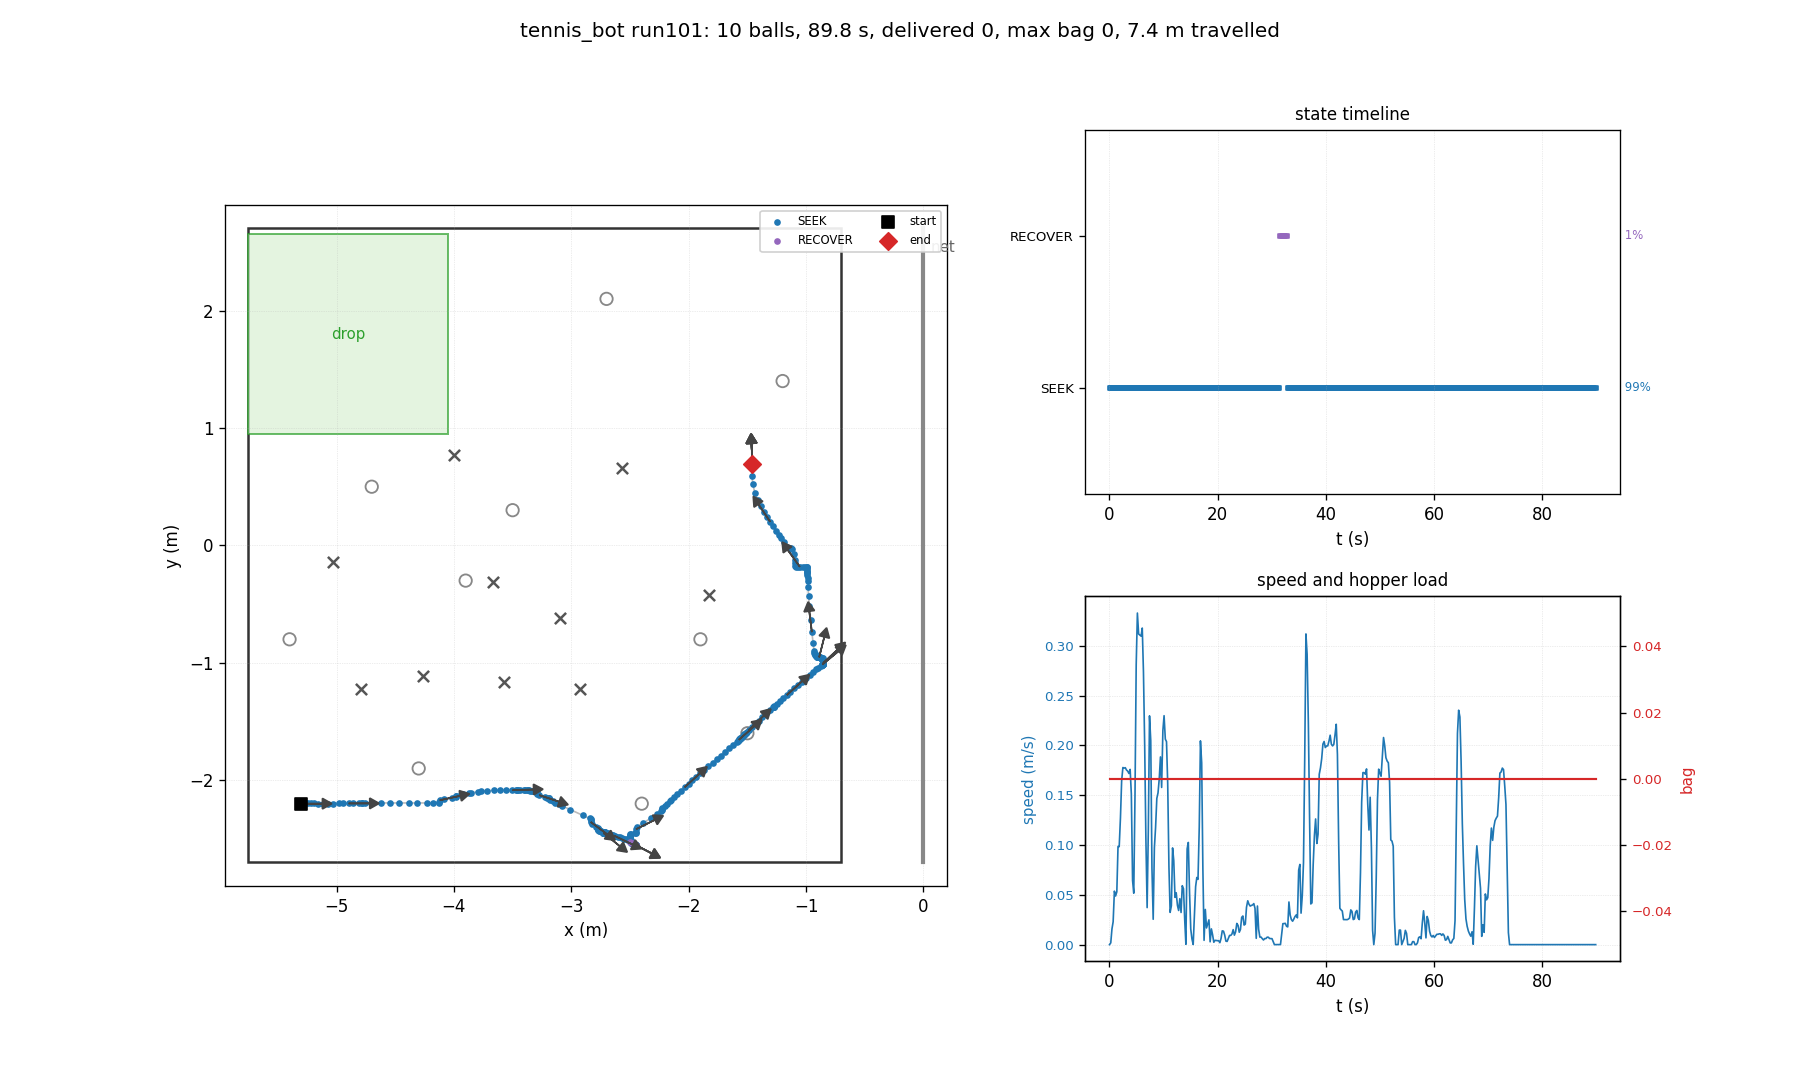

Values plotted in this chart, from the file beside it:
t, state, x, y, heading_deg, bag, delivered, depth, n_balls_in_hopper, ball0_x, ball0_y
0.03, SEEK, -5.300, -2.200, 0.0, 0, 0, 0, 0, -4.700, 0.500
0.26, SEEK, -5.300, -2.200, 0.0, 0, 0, 0, 0, -2.929, -1.221
0.48, SEEK, -5.300, -2.198, 1.0, 0, 0, 0, 0, -2.929, -1.221
0.70, SEEK, -5.295, -2.194, 3.3, 0, 0, 0, 0, -2.929, -1.221
0.93, SEEK, -5.291, -2.193, 3.6, 0, 0, 0, 0, -2.929, -1.221
1.15, SEEK, -5.270, -2.193, 2.7, 0, 0, 0, 0, -2.929, -1.221
1.38, SEEK, -5.266, -2.198, 0.3, 0, 0, 0, 0, -2.929, -1.221
1.60, SEEK, -5.243, -2.198, 0.0, 0, 0, 0, 0, -2.929, -1.221
1.82, SEEK, -5.219, -2.198, -0.1, 0, 0, 0, 0, -2.929, -1.221
2.05, SEEK, -5.195, -2.198, -0.1, 0, 0, 0, 0, -2.929, -1.221
2.27, SEEK, -5.157, -2.199, -0.2, 0, 0, 0, 0, -2.929, -1.221
2.50, SEEK, -5.114, -2.199, -0.1, 0, 0, 0, 0, -2.929, -1.221
2.72, SEEK, -5.070, -2.199, -0.0, 0, 0, 0, 0, -2.929, -1.221
2.94, SEEK, -5.029, -2.199, -0.0, 0, 0, 0, 0, -2.929, -1.221
3.17, SEEK, -4.983, -2.198, 0.1, 0, 0, 0, 0, -2.929, -1.221
3.39, SEEK, -4.943, -2.198, 0.0, 0, 0, 0, 0, -2.929, -1.221
3.62, SEEK, -4.897, -2.198, 0.1, 0, 0, 0, 0, -2.929, -1.221
3.84, SEEK, -4.858, -2.198, 0.1, 0, 0, 0, 0, -2.929, -1.221
4.06, SEEK, -4.812, -2.198, 0.1, 0, 0, 0, 0, -2.929, -1.221
4.29, SEEK, -4.784, -2.198, 0.2, 0, 0, 0, 0, -2.929, -1.221
4.51, SEEK, -4.781, -2.194, 2.2, 0, 0, 0, 0, -2.929, -1.221
4.74, SEEK, -4.760, -2.193, 2.2, 0, 0, 0, 0, -2.929, -1.221
4.96, SEEK, -4.708, -2.193, 1.3, 0, 0, 0, 0, -2.929, -1.221
5.18, SEEK, -4.623, -2.194, 0.5, 0, 0, 0, 0, -2.929, -1.221
5.41, SEEK, -4.542, -2.194, 0.2, 0, 0, 0, 0, -2.929, -1.221
5.63, SEEK, -4.467, -2.194, 0.2, 0, 0, 0, 0, -2.929, -1.221
5.86, SEEK, -4.386, -2.194, 0.1, 0, 0, 0, 0, -2.929, -1.221
6.08, SEEK, -4.311, -2.194, 0.1, 0, 0, 0, 0, -2.929, -1.221
6.30, SEEK, -4.229, -2.194, 0.1, 0, 0, 0, 0, -2.929, -1.221
6.53, SEEK, -4.174, -2.193, 0.0, 0, 0, 0, 0, -2.929, -1.221
6.75, SEEK, -4.128, -2.193, 0.0, 0, 0, 0, 0, -2.929, -1.221
6.98, SEEK, -4.125, -2.187, 3.8, 0, 0, 0, 0, -2.929, -1.221
7.20, SEEK, -4.121, -2.171, 12.2, 0, 0, 0, 0, -2.929, -1.221
7.42, SEEK, -4.081, -2.162, 12.2, 0, 0, 0, 0, -2.929, -1.221
7.65, SEEK, -4.015, -2.148, 12.2, 0, 0, 0, 0, -2.929, -1.221
7.87, SEEK, -3.985, -2.143, 11.4, 0, 0, 0, 0, -2.929, -1.221
8.10, SEEK, -3.983, -2.137, 14.7, 0, 0, 0, 0, -2.929, -1.221
8.32, SEEK, -3.978, -2.132, 16.8, 0, 0, 0, 0, -2.929, -1.221
8.54, SEEK, -3.943, -2.121, 16.9, 0, 0, 0, 0, -2.929, -1.221
8.77, SEEK, -3.926, -2.119, 15.0, 0, 0, 0, 0, -2.929, -1.221
8.99, SEEK, -3.875, -2.111, 12.7, 0, 0, 0, 0, -2.929, -1.221
9.22, SEEK, -3.855, -2.109, 11.8, 0, 0, 0, 0, -2.929, -1.221
9.44, SEEK, -3.798, -2.099, 10.9, 0, 0, 0, 0, -2.929, -1.221
9.66, SEEK, -3.768, -2.095, 10.2, 0, 0, 0, 0, -2.929, -1.221
9.89, SEEK, -3.721, -2.090, 8.8, 0, 0, 0, 0, -2.929, -1.221
10.11, SEEK, -3.662, -2.087, 5.9, 0, 0, 0, 0, -2.929, -1.221
10.34, SEEK, -3.605, -2.085, 4.2, 0, 0, 0, 0, -2.929, -1.221
10.56, SEEK, -3.555, -2.086, 2.4, 0, 0, 0, 0, -2.929, -1.221
10.78, SEEK, -3.501, -2.085, 1.8, 0, 0, 0, 0, -2.929, -1.221
11.01, SEEK, -3.472, -2.085, 1.4, 0, 0, 0, 0, -2.929, -1.221
11.23, SEEK, -3.460, -2.084, 1.4, 0, 0, 0, 0, -2.929, -1.221
11.46, SEEK, -3.456, -2.084, 1.4, 0, 0, 0, 0, -2.929, -1.221
11.68, SEEK, -3.440, -2.084, 1.5, 0, 0, 0, 0, -2.929, -1.221
11.90, SEEK, -3.406, -2.084, 1.1, 0, 0, 0, 0, -2.929, -1.221
12.13, SEEK, -3.396, -2.085, 0.1, 0, 0, 0, 0, -2.929, -1.221
12.35, SEEK, -3.380, -2.086, -0.2, 0, 0, 0, 0, -2.929, -1.221
12.58, SEEK, -3.368, -2.086, -0.1, 0, 0, 0, 0, -2.929, -1.221
12.80, SEEK, -3.359, -2.086, -0.2, 0, 0, 0, 0, -2.929, -1.221
13.02, SEEK, -3.349, -2.088, -1.3, 0, 0, 0, 0, -2.929, -1.221
13.25, SEEK, -3.333, -2.088, -1.3, 0, 0, 0, 0, -2.929, -1.221
... 342 more rows
